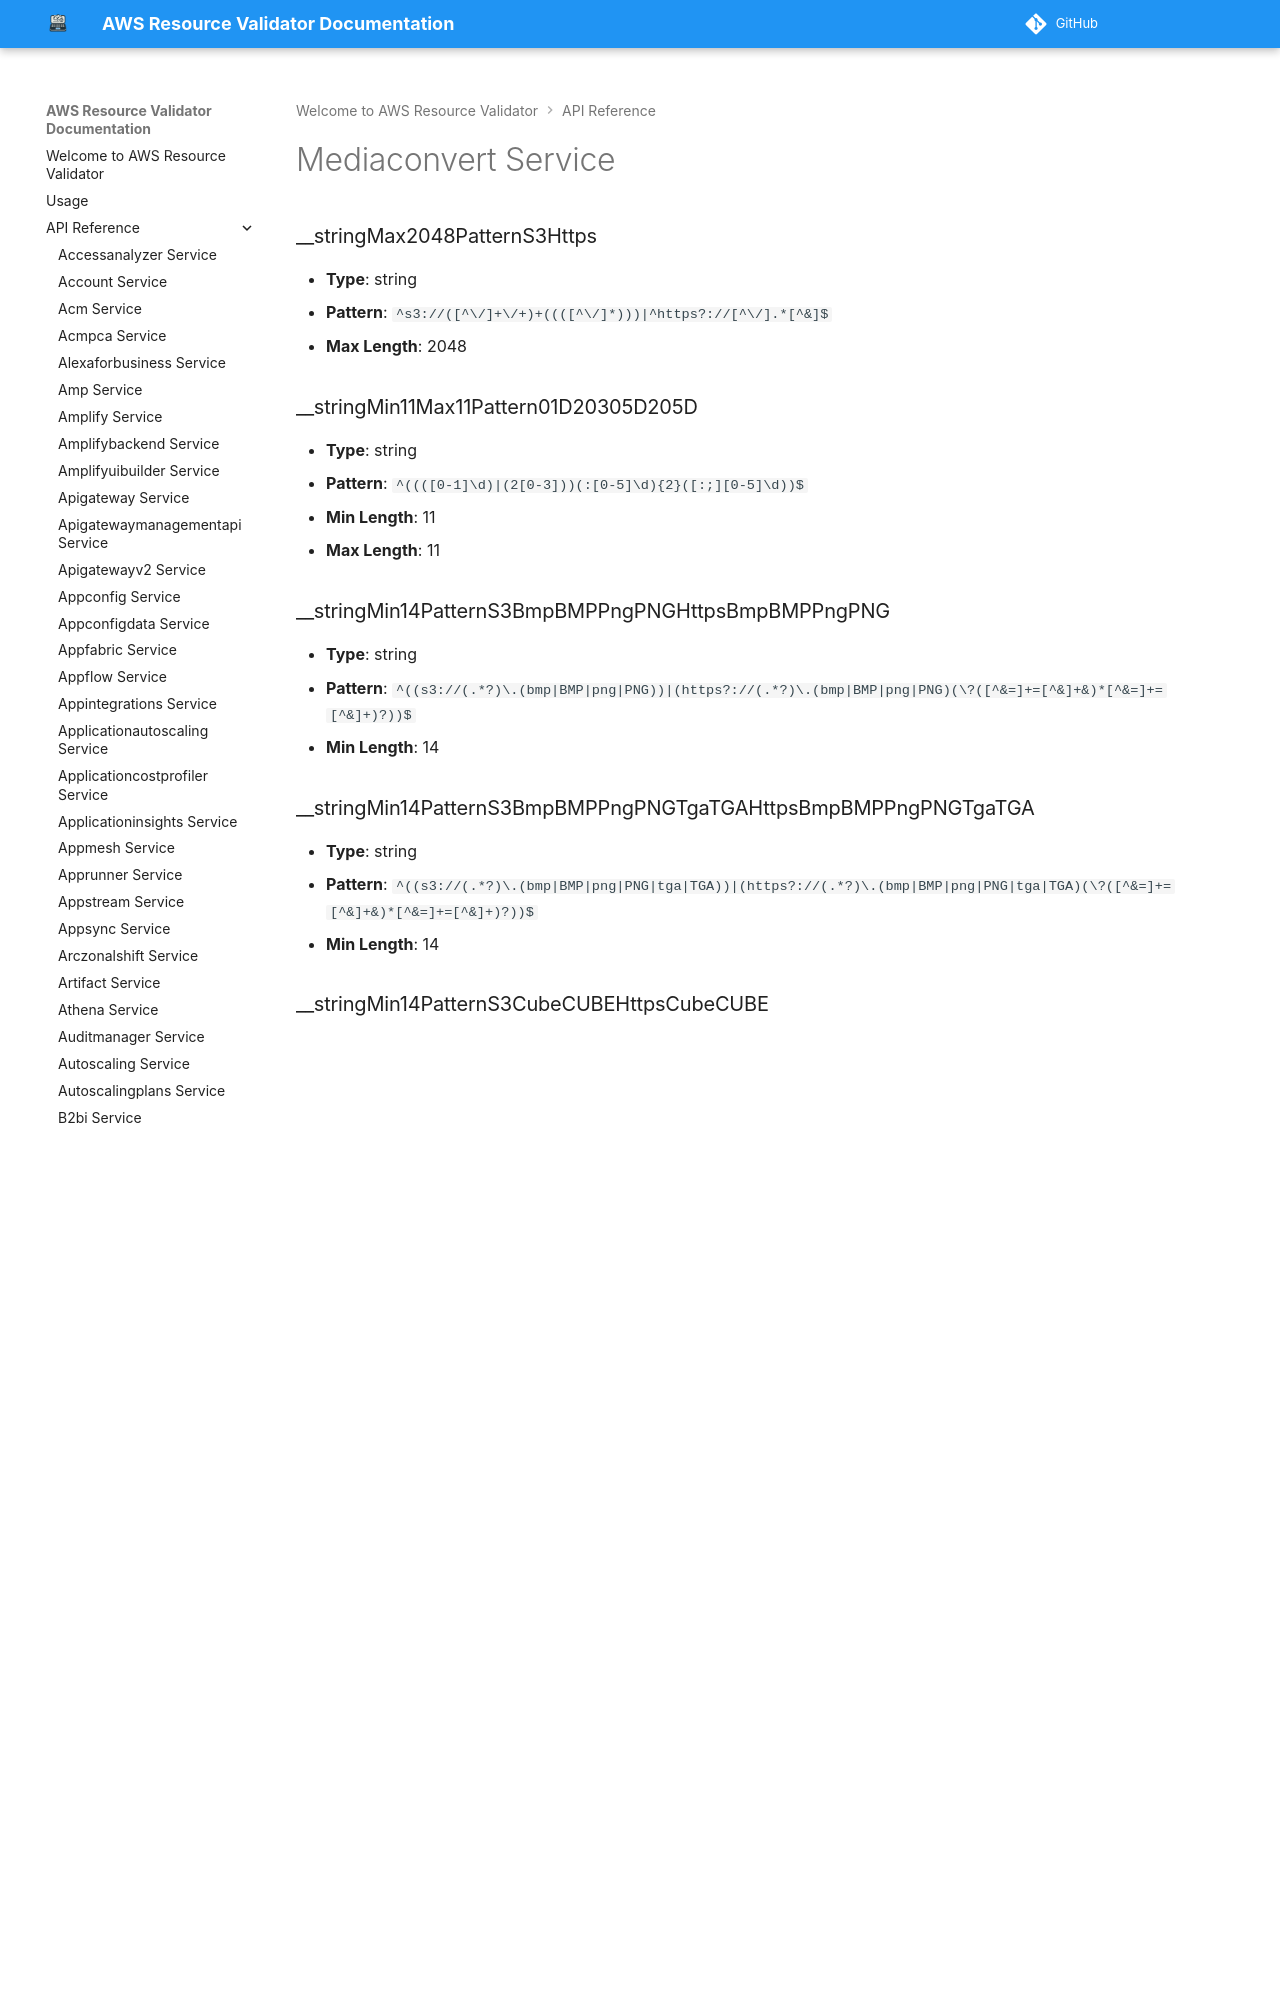

repository: CoreOxide/aws_resource_validator · page: api/mediaconvert/index.html · generator: mkdocs

# Mediaconvert Service

### __stringMax2048PatternS3Https
- **Type**: string
- **Pattern**: `^s3://([^\/]+\/+)+((([^\/]*)))|^https?://[^\/].*[^&]$`
- **Max Length**: 2048

### __stringMin11Max11Pattern01D20305D205D
- **Type**: string
- **Pattern**: `^((([0-1]\d)|(2[0-3]))(:[0-5]\d){2}([:;][0-5]\d))$`
- **Min Length**: 11
- **Max Length**: 11

### __stringMin14PatternS3BmpBMPPngPNGHttpsBmpBMPPngPNG
- **Type**: string
- **Pattern**: `^((s3://(.*?)\.(bmp|BMP|png|PNG))|(https?://(.*?)\.(bmp|BMP|png|PNG)(\?([^&=]+=[^&]+&)*[^&=]+=[^&]+)?))$`
- **Min Length**: 14

### __stringMin14PatternS3BmpBMPPngPNGTgaTGAHttpsBmpBMPPngPNGTgaTGA
- **Type**: string
- **Pattern**: `^((s3://(.*?)\.(bmp|BMP|png|PNG|tga|TGA))|(https?://(.*?)\.(bmp|BMP|png|PNG|tga|TGA)(\?([^&=]+=[^&]+&)*[^&=]+=[^&]+)?))$`
- **Min Length**: 14

### __stringMin14PatternS3CubeCUBEHttpsCubeCUBE
- **Type**: string
- **Pattern**: `^((s3://(.*?)\.(cube|CUBE))|(https?://(.*?)\.(cube|CUBE)(\?([^&=]+=[^&]+&)*[^&=]+=[^&]+)?))$`
- **Min Length**: 14
